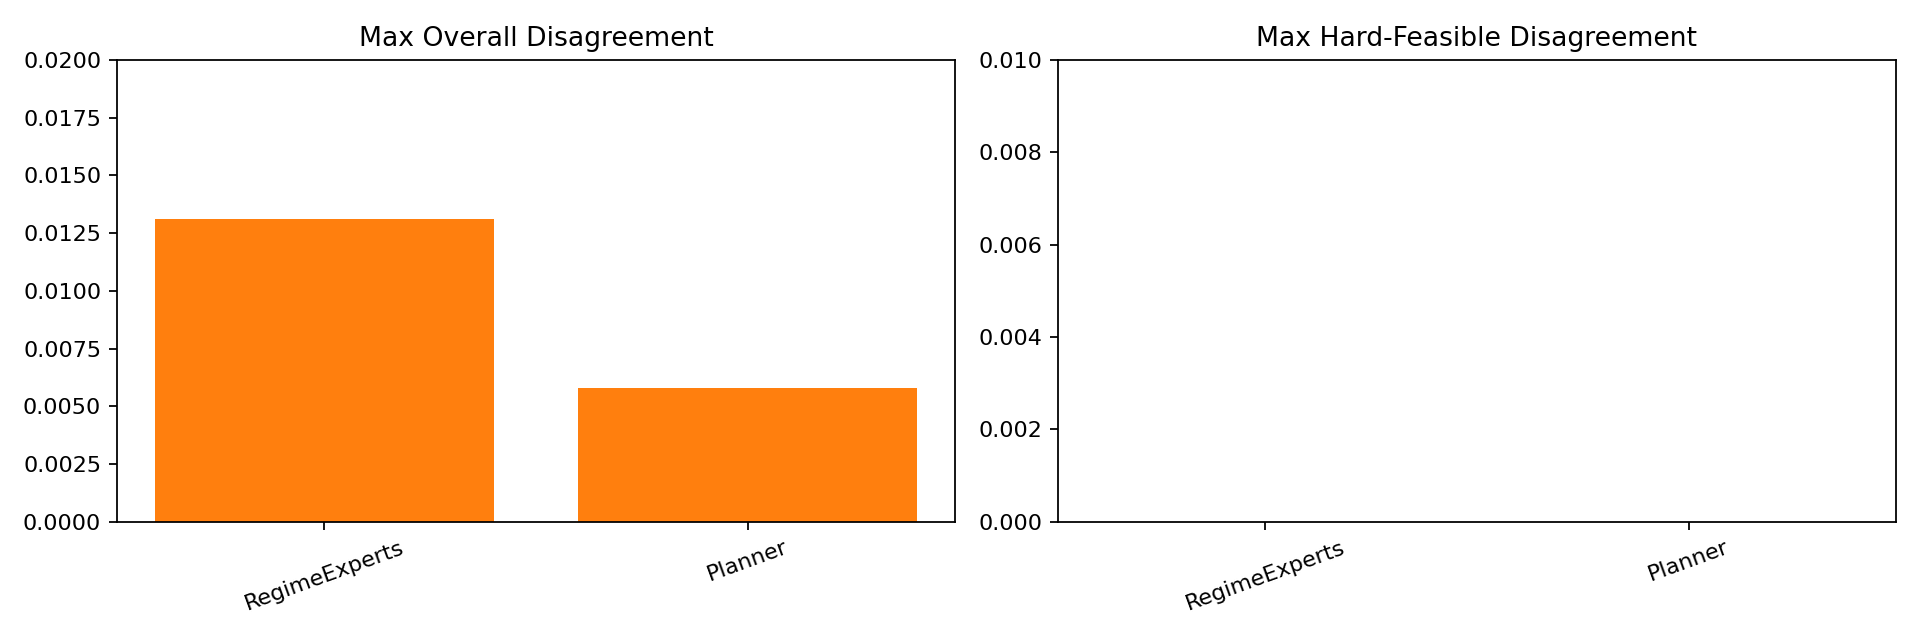

The table this chart was drawn from, first rows:
branch, max_overall_disagreement, max_hard_feasible_disagreement, baseline_suite_agreement
RegimeExperts, 0.01311, 0.0, 1.0
Planner, 0.005814, 0.0, 0.9974
